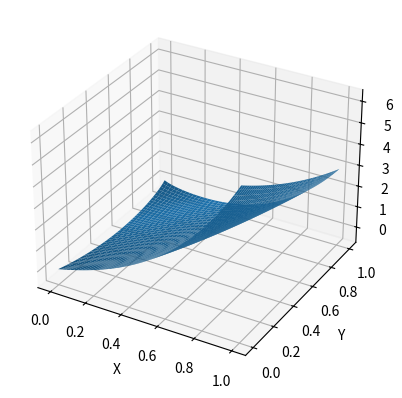
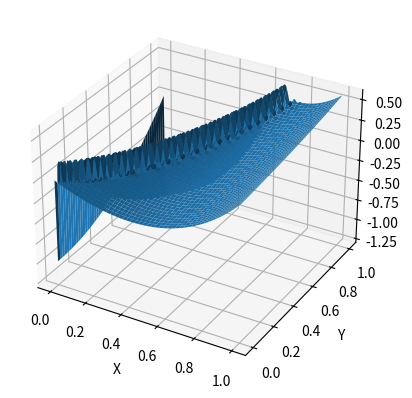
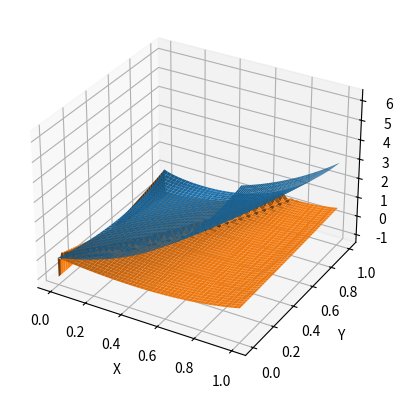

Python code for these plots, in order:
# Created by Hannah at 07.12.2023 3:02
# Created by Hannah at 07.12.2023 0:23
import math
import numpy as np
import matplotlib.pyplot as plt
from mpl_toolkits.mplot3d import Axes3D


# из аналитики
def u_analytic(x, t):
    print(x.shape, t.shape)
    x_size = x.shape[0]
    t_size = t.shape[0]
    # print(x)
    # print(t)


    u = np.zeros((x_size, t_size))
    for l in range(x_size):
      for n in range(t_size):
        if t[n] > np.exp(x[l]) - 1:
            u[l, n] = (np.exp(x[l]) - t[n]) * ((np.exp(x[l]) - t[n]) + np.log(np.exp(x[l]) - t[n]) - 1) + x[l] * t[n]
        if t[n] < np.exp(x[l]) - 1:
            u[l, n] = x[l] * t[n] + (-np.exp(x[l]) + t[n])**2 - 1
    return u


# из устойчивости
h_kol = 321
t_kol = (h_kol - 1) * 2 - 3

h = 1/(h_kol - 1)
tau = 1/(t_kol - 1)


def show_graph(args):
    fig = plt.figure()
    ax = fig.add_subplot(111, projection = '3d')
    for i in args:
        ax.plot_surface(i[0], i[1], i[2])
    ax.set_xlabel('X')
    ax.set_ylabel('Y')
    ax.set_zlabel('Z')
    plt.show()
    return


def analytics(x, t):
    x_size = x.shape[0]
    t_size = t.shape[0]

    u = u_analytic(x, t)
    X, T = np.meshgrid(x, t)


    # еще края из аналитики
    # # при t = 0
    # for l in x_size:
    #
    # # при x = 0
    # for n in t_size:

    return X, T, u


def progonka(x, t, h, tau):
    x_size = x.shape[0]
    t_size = t.shape[0]
    u = np.zeros((x_size, t_size))

    # начальные условия u_n_0 и u_n_1
    for n in range(t_size):
        u[0, n] = (t[n] * - 1) ** 2 - 1
        u[1, n] = t[n] * t[n] - 2 * t[n] - 2 * h - 2 * h * t[n] - h *h * t[n] + 2.5 *h*h
    # начальное условие u_0_l
    for l in range(x_size):
        u[l, 0] = np.exp(-x[l]) + (x[l] - 1) * np.exp(x[l])

    sigma = tau/h
    for l in range(2, x_size):
        for n in range(0, t_size - 1):
            # само уравнение переноса
            u[l, n+1] = u[l, n] + np.exp(-x[l])*(1+(tau/2)*np.exp(-x[l]))* (sigma/2) * (-u[l-2, n]+4*u[l-1, n]-3*u[l, n]) + np.exp(-2*x[l]) * ((sigma * sigma) /2 ) * (u[l-2, n] - 2*u[l-1, n] + u[l,n]) + tau * (x[l] - (tau*tau)/2 * np.exp(-x[l]))
                        # u[n + 1, l] = u[n, l] + np.exp(-x_l)*(1+(tau/2)*np.exp(-x_l))* (sigma/2) * (-u[n, l-2]+4*u[n, l-1]-3*u[n, l]) + np.exp(-2*x_l) * ((sigma * sigma) /2 ) * (u[n, l-2] - 2*u[n, l-1] + u[n,l]) + tau * (x_l - (tau*tau)/2 * np.exp(-x_l))
                                    # u[l, n+1] = u[l, n] + sigma/2 * (-u[l-2, n] + 4 * u[l-1, n] - 3 * u[l, n]) + (sigma ** 2)/2 * (u[l-2, n] - 2 * u[l-1, n] + u[l, n]) + tau * np.cos(x[l]) + (tau  ** 2)/ 2 * np.sin(x[l])
    return u


x = np.linspace(0, 1, h_kol)
t = np.linspace(0, 1, t_kol)
print(x.shape)
print(t.shape)

X_a, T_a, u_a = analytics(x, t)
u_a = u_a.transpose()

u_p = progonka(x, t, h, tau)
u_p = u_p.transpose()

# # print(X)
# # print(T)
# # print(u)

print("sdfgh", u_a.shape, u_p.shape)
show_graph([[X_a, T_a, u_a]])
show_graph([[X_a, T_a, u_p]])
show_graph([[X_a, T_a, u_a], [X_a, T_a, u_p]])